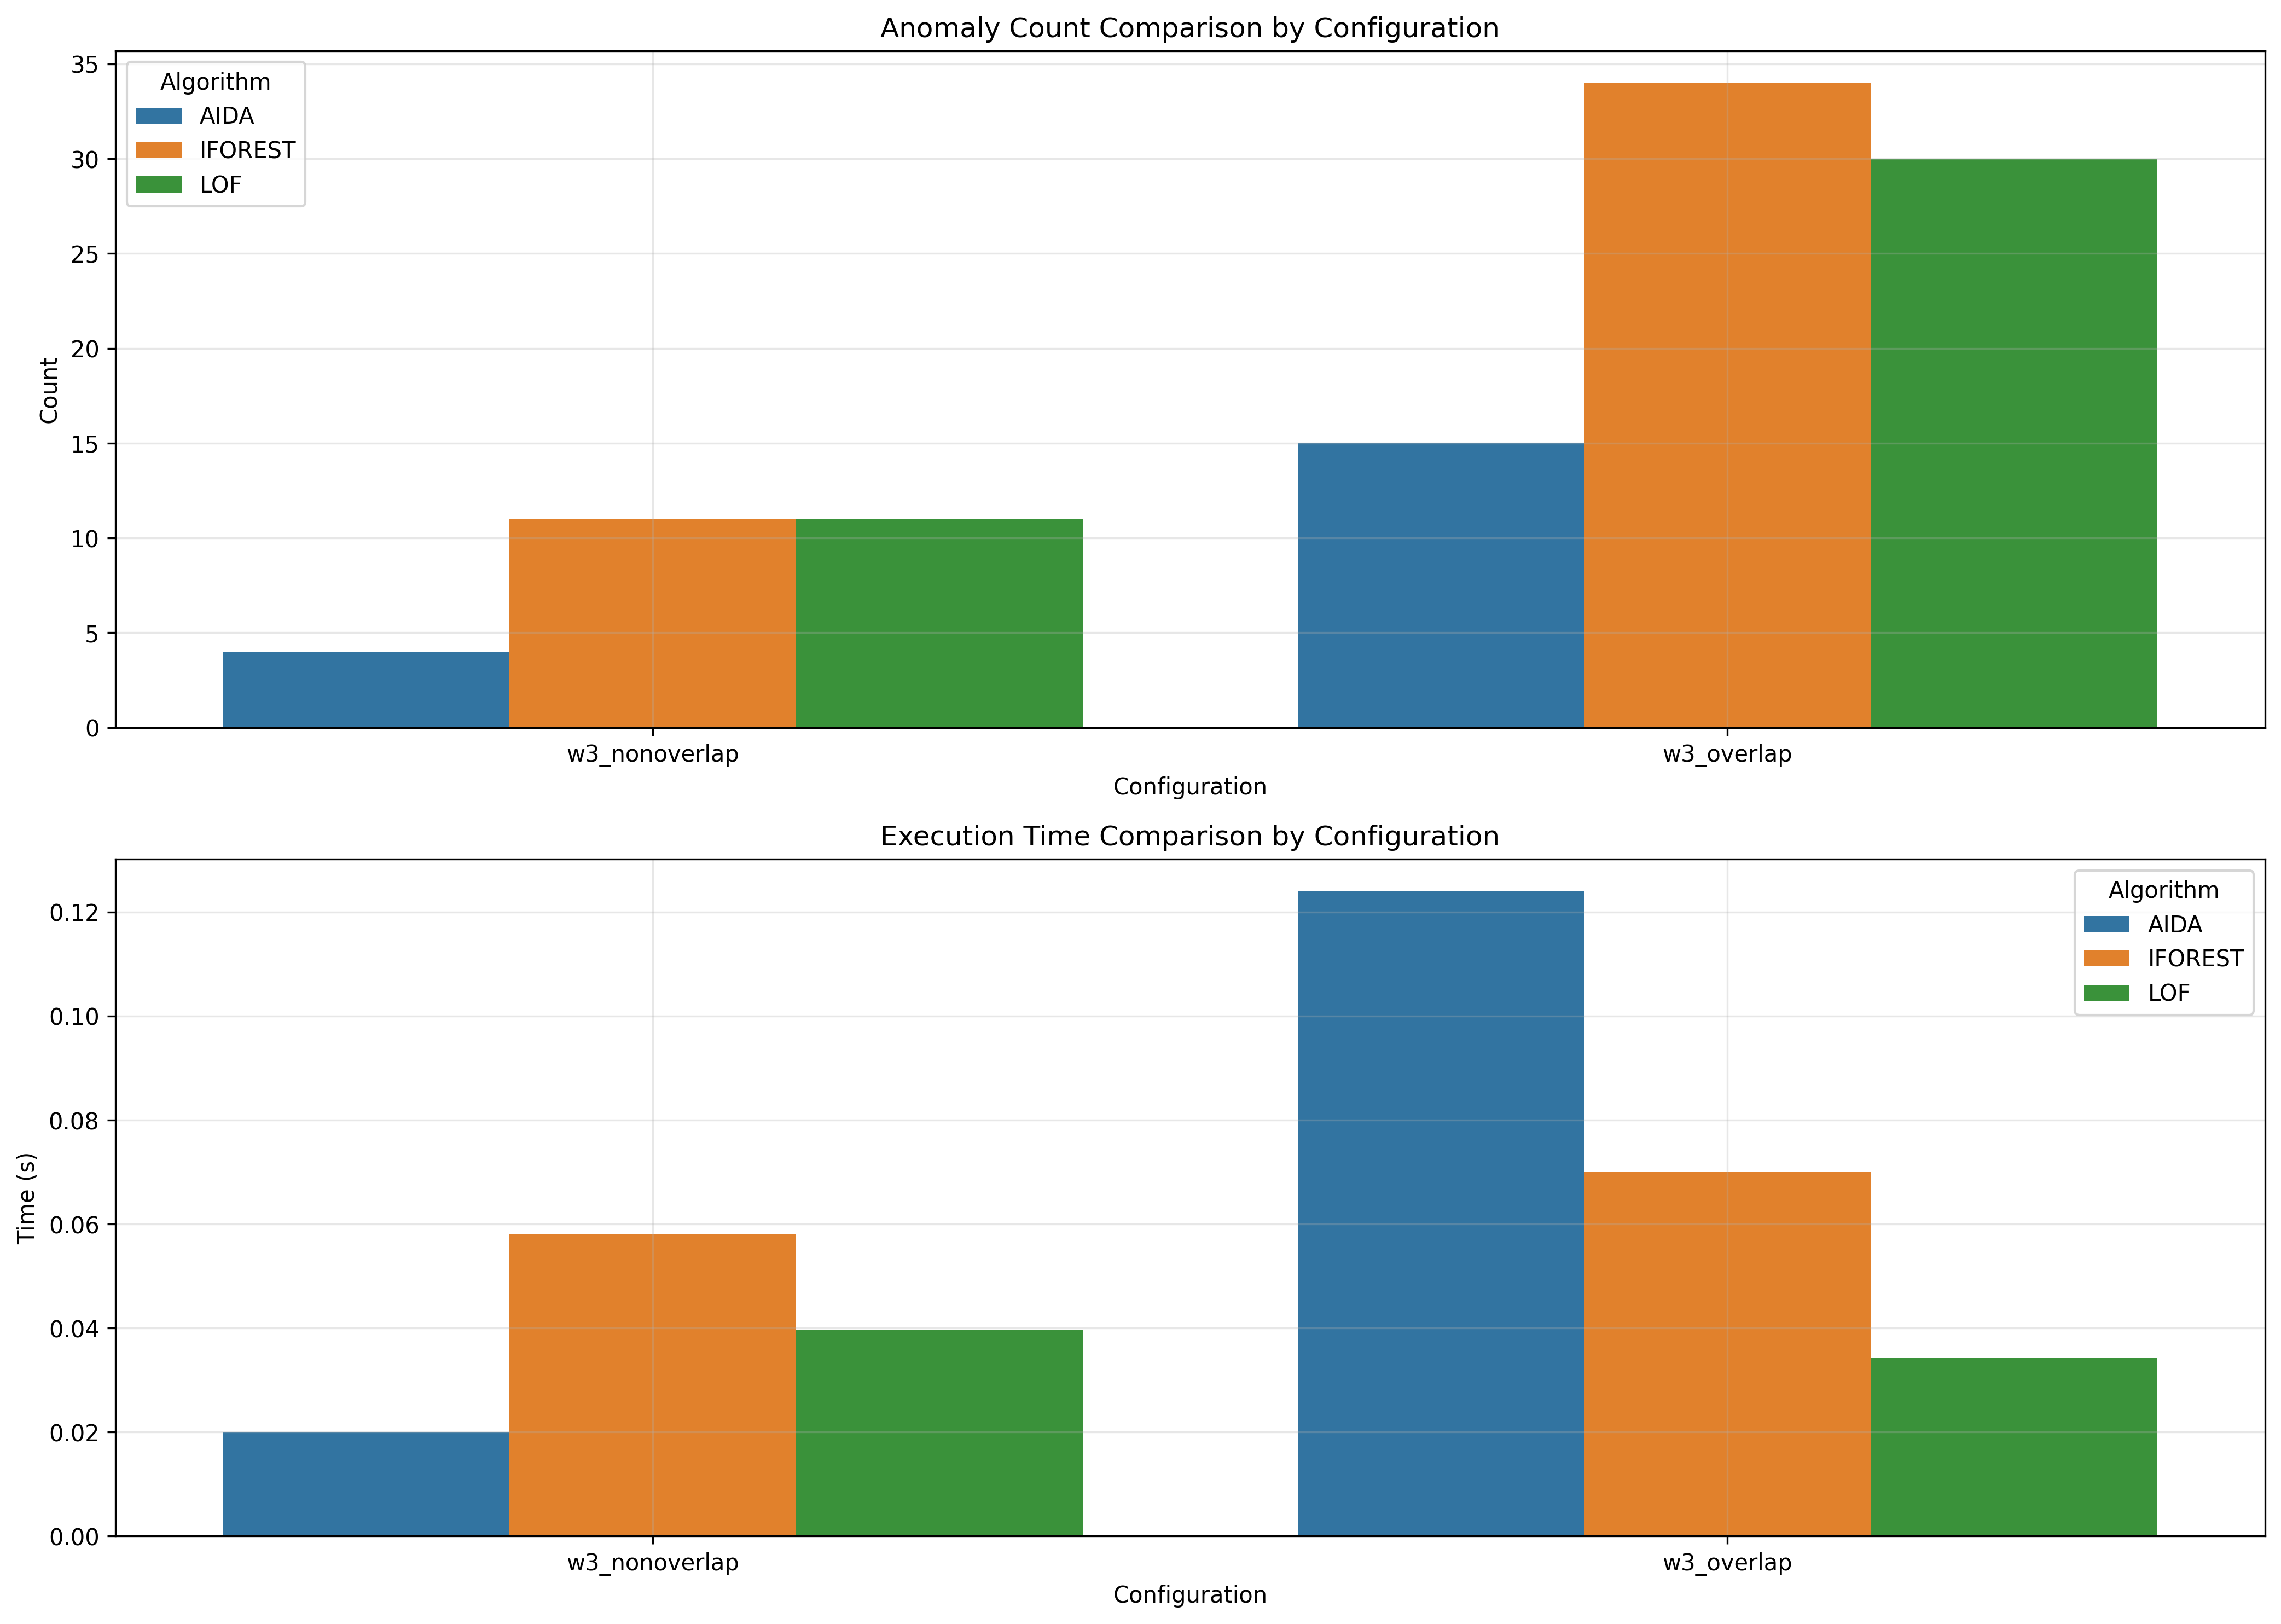

The data file committed next to this chart (first rows):
window_size, overlap_type, aida_count, iforest_count, lof_count, aida_time, iforest_time, lof_time
3, nonoverlap, 4, 11, 11, 0.02, 0.05814, 0.03964
3, overlap, 15, 34, 30, 0.124, 0.07, 0.03432
